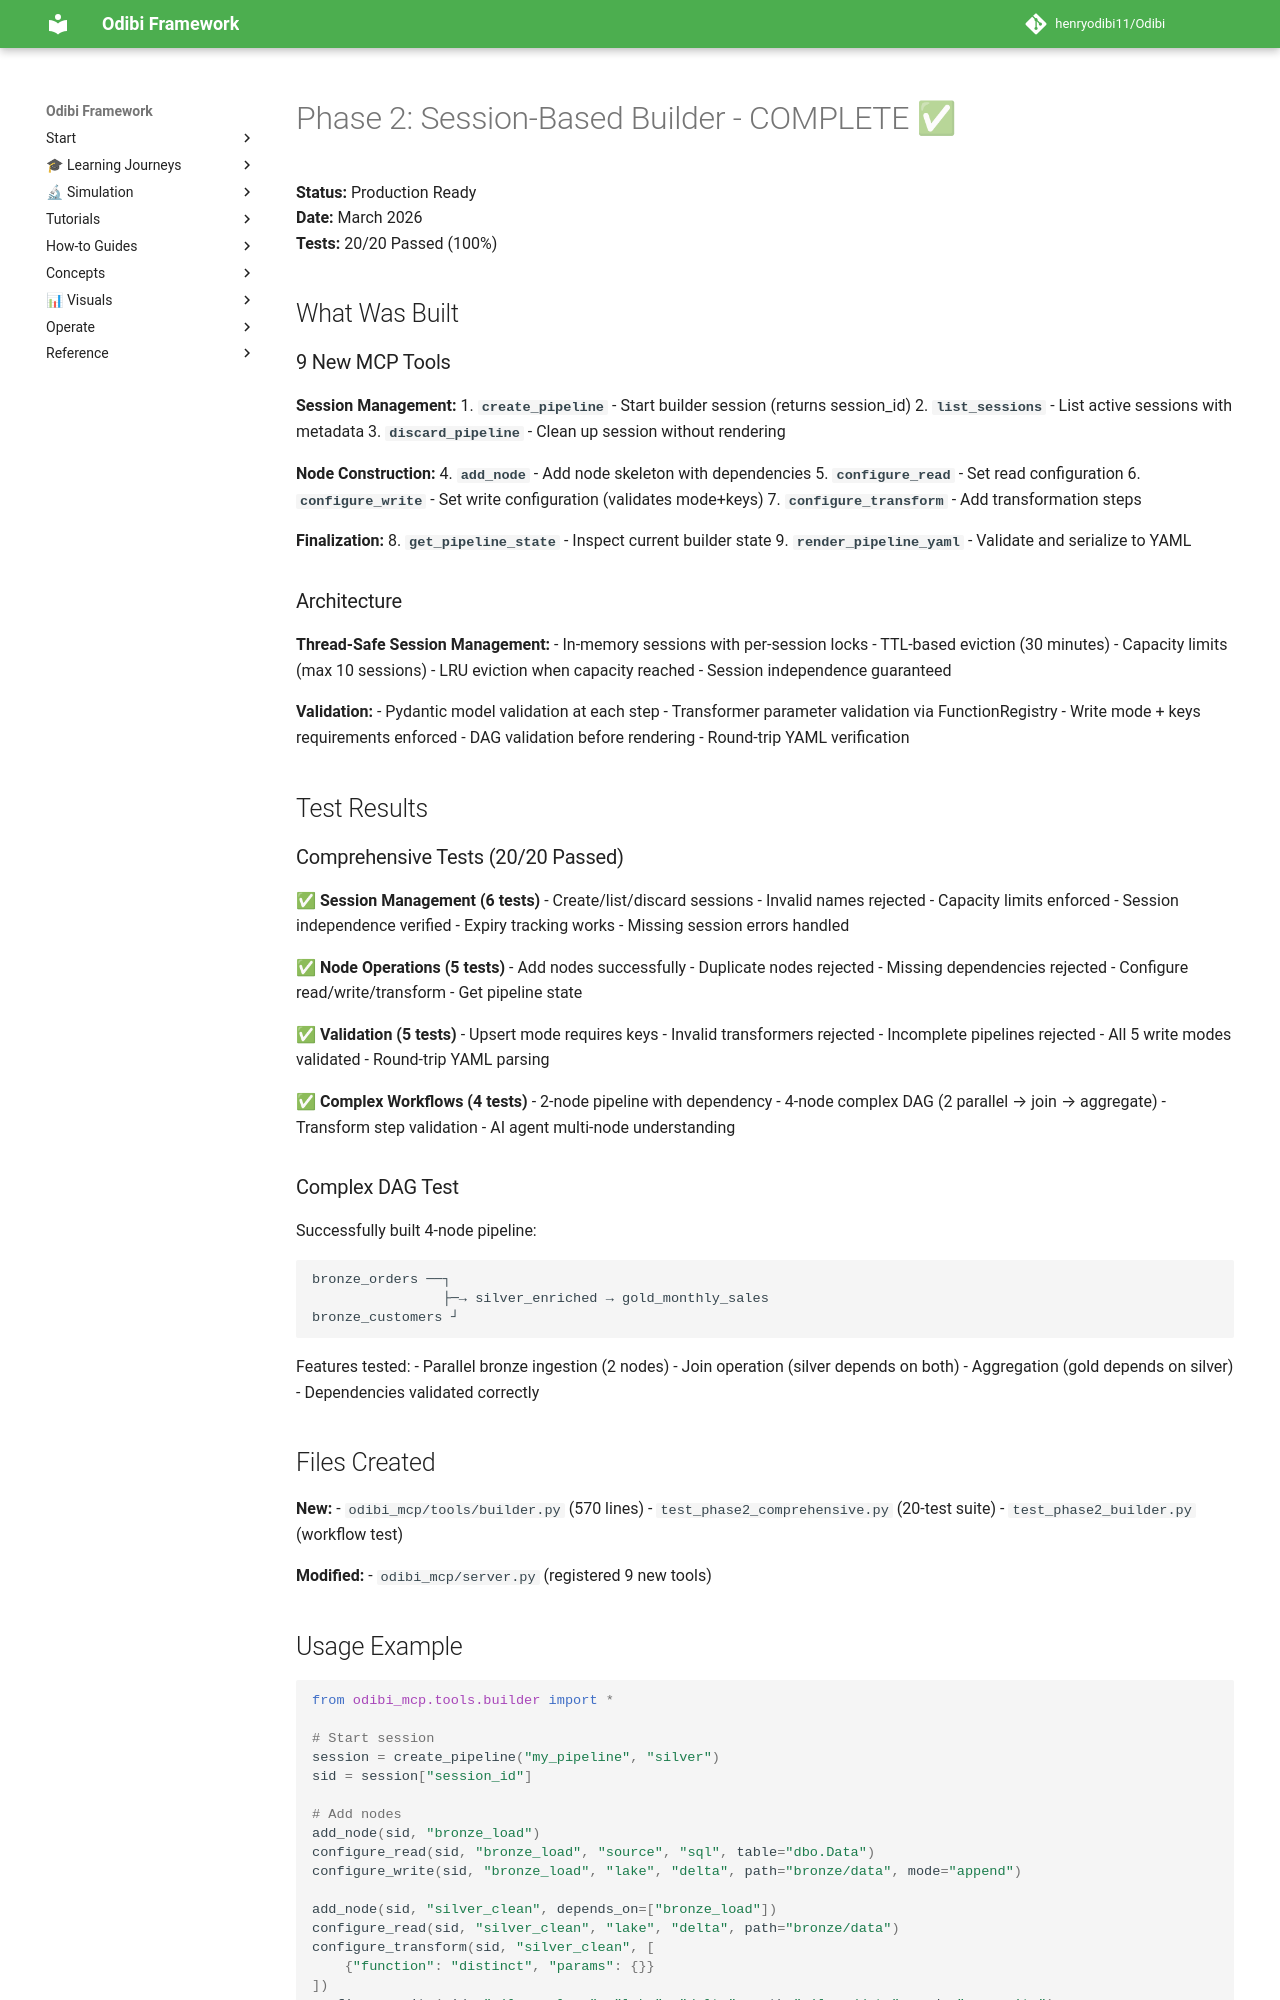

repository: henryodibi11/Odibi · page: implementation/PHASE2_COMPLETE/index.html · generator: mkdocs

# Phase 2: Session-Based Builder - COMPLETE ✅

**Status:** Production Ready  
**Date:** March 2026  
**Tests:** 20/20 Passed (100%)

## What Was Built

### 9 New MCP Tools

**Session Management:**
1. **`create_pipeline`** - Start builder session (returns session_id)
2. **`list_sessions`** - List active sessions with metadata
3. **`discard_pipeline`** - Clean up session without rendering

**Node Construction:**
4. **`add_node`** - Add node skeleton with dependencies
5. **`configure_read`** - Set read configuration
6. **`configure_write`** - Set write configuration (validates mode+keys)
7. **`configure_transform`** - Add transformation steps

**Finalization:**
8. **`get_pipeline_state`** - Inspect current builder state
9. **`render_pipeline_yaml`** - Validate and serialize to YAML

### Architecture

**Thread-Safe Session Management:**
- In-memory sessions with per-session locks
- TTL-based eviction (30 minutes)
- Capacity limits (max 10 sessions)
- LRU eviction when capacity reached
- Session independence guaranteed

**Validation:**
- Pydantic model validation at each step
- Transformer parameter validation via FunctionRegistry
- Write mode + keys requirements enforced
- DAG validation before rendering
- Round-trip YAML verification

## Test Results

### Comprehensive Tests (20/20 Passed)

✅ **Session Management (6 tests)**
- Create/list/discard sessions
- Invalid names rejected
- Capacity limits enforced
- Session independence verified
- Expiry tracking works
- Missing session errors handled

✅ **Node Operations (5 tests)**
- Add nodes successfully
- Duplicate nodes rejected
- Missing dependencies rejected
- Configure read/write/transform
- Get pipeline state

✅ **Validation (5 tests)**
- Upsert mode requires keys
- Invalid transformers rejected
- Incomplete pipelines rejected
- All 5 write modes validated
- Round-trip YAML parsing

✅ **Complex Workflows (4 tests)**
- 2-node pipeline with dependency
- 4-node complex DAG (2 parallel → join → aggregate)
- Transform step validation
- AI agent multi-node understanding

### Complex DAG Test

Successfully built 4-node pipeline:
```
bronze_orders ──┐
                ├─→ silver_enriched → gold_monthly_sales
bronze_customers ┘
```

Features tested:
- Parallel bronze ingestion (2 nodes)
- Join operation (silver depends on both)
- Aggregation (gold depends on silver)
- Dependencies validated correctly

## Files Created

**New:**
- `odibi_mcp/tools/builder.py` (570 lines)
- `test_phase2_comprehensive.py` (20-test suite)
- `test_phase2_builder.py` (workflow test)

**Modified:**
- `odibi_mcp/server.py` (registered 9 new tools)
